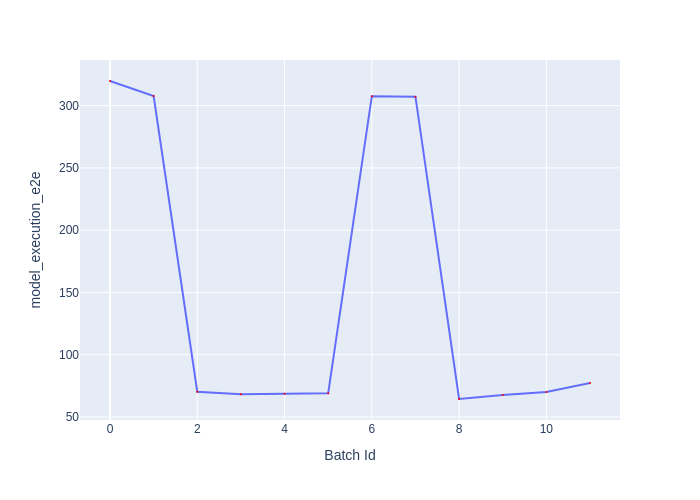

The table this chart was drawn from, first rows:
Batch Id, model_execution_e2e
0, 319.8
1, 307.6
2, 70.33
3, 68.31
4, 68.68
5, 69.02
6, 307.6
7, 307.2
8, 64.51
9, 67.77
10, 70.06
11, 77.31
